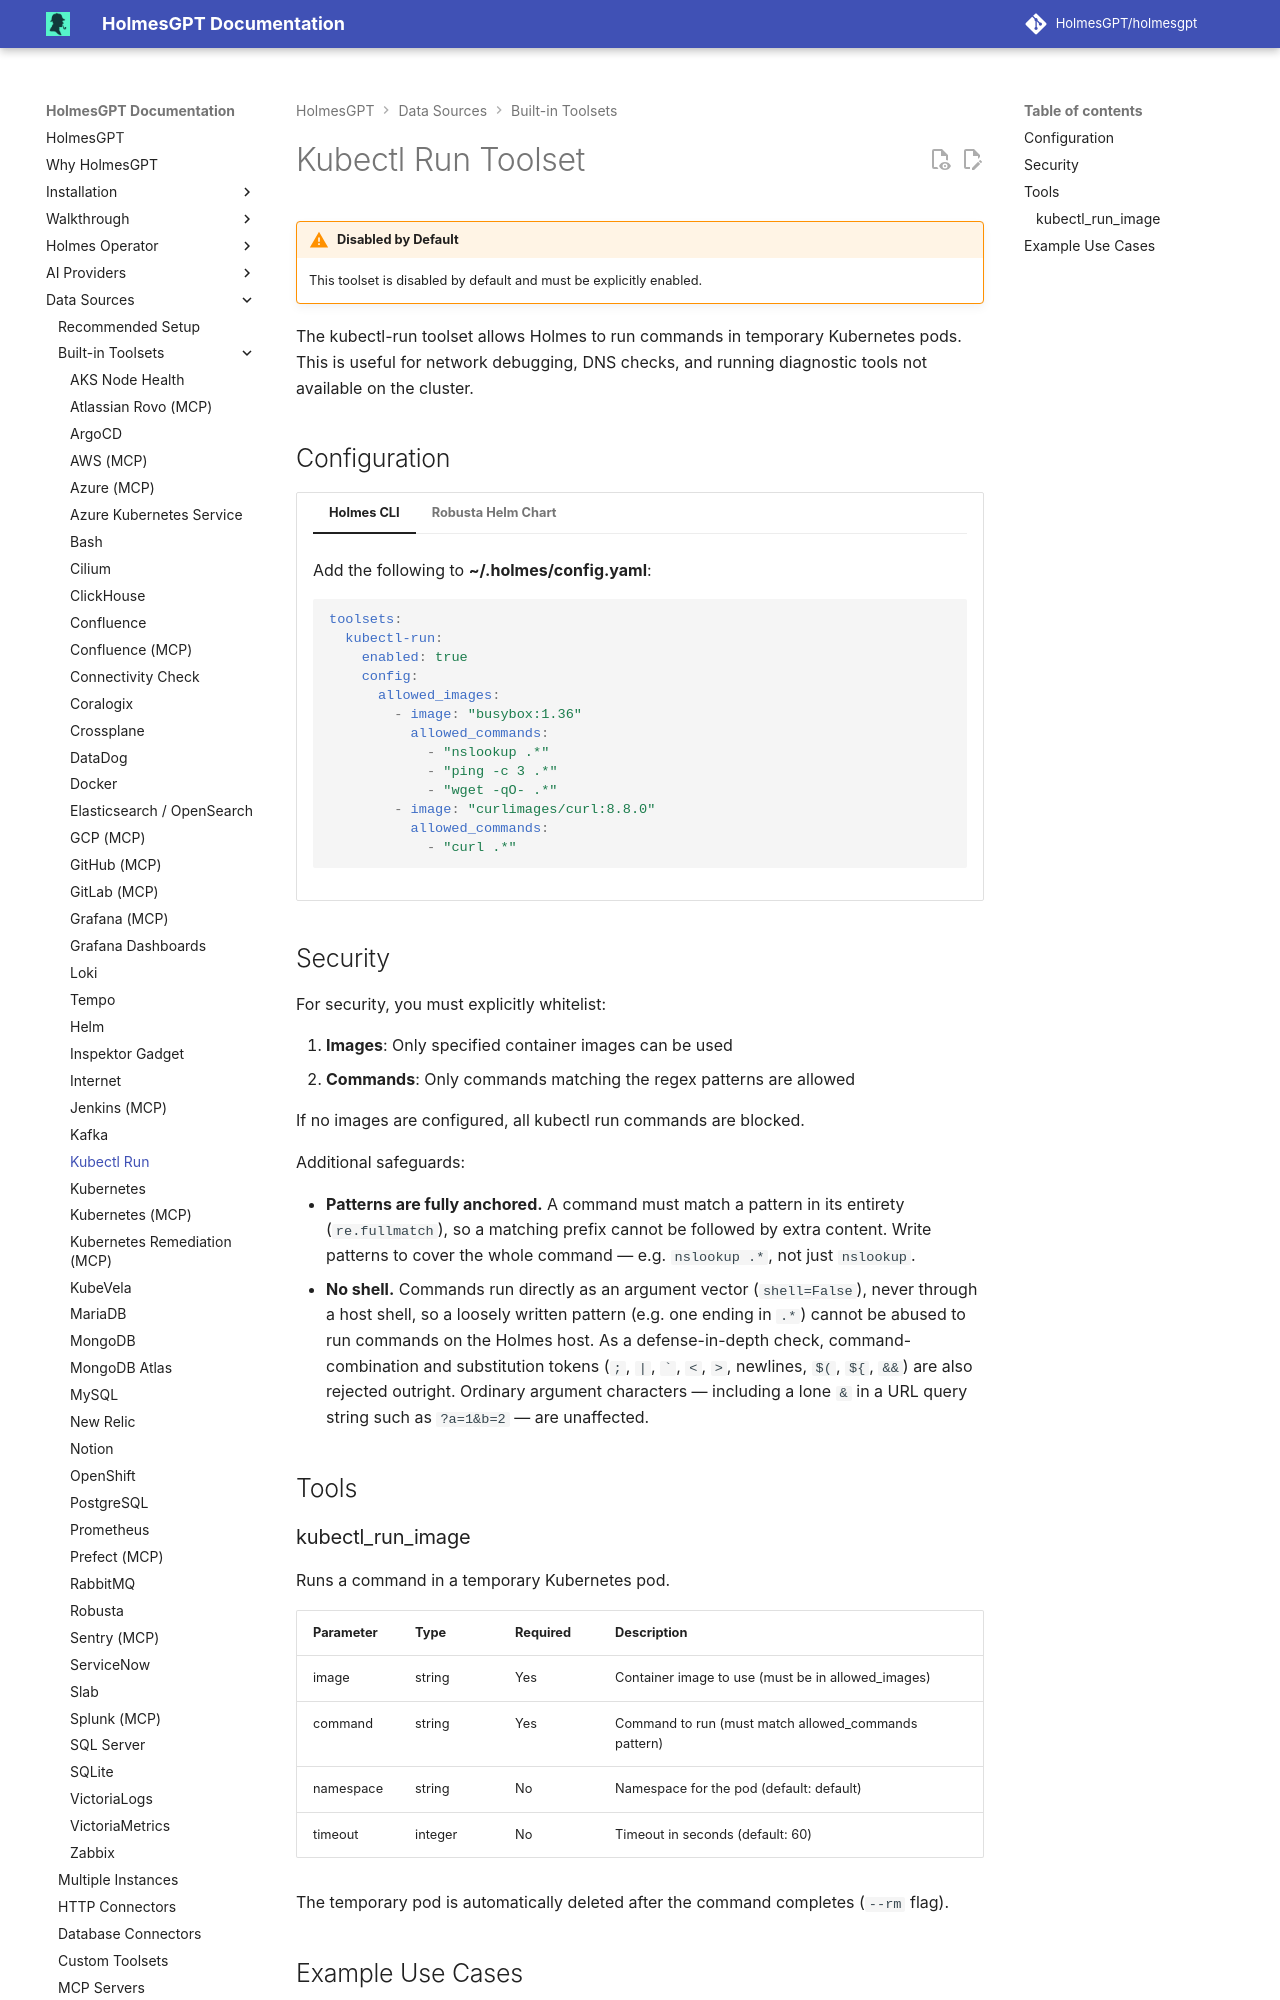

repository: mochengqian/TracePilot · page: dev/data-sources/builtin-toolsets/kubectl-run/index.html · generator: mkdocs

# Kubectl Run Toolset

!!! warning "Disabled by Default"
    This toolset is disabled by default and must be explicitly enabled.

The kubectl-run toolset allows Holmes to run commands in temporary Kubernetes pods. This is useful for network debugging, DNS checks, and running diagnostic tools not available on the cluster.

## Configuration

=== "Holmes CLI"

    Add the following to **~/.holmes/config.yaml**:

    ```yaml
    toolsets:
      kubectl-run:
        enabled: true
        config:
          allowed_images:
            - image: "busybox:1.36"
              allowed_commands:
                - "nslookup .*"
                - "ping -c 3 .*"
                - "wget -qO- .*"
            - image: "curlimages/curl:8.8.0"
              allowed_commands:
                - "curl .*"
    ```

=== "Robusta Helm Chart"

    ```yaml
    holmes:
      toolsets:
        kubectl-run:
          enabled: true
          config:
            allowed_images:
              - image: "busybox:1.36"
                allowed_commands:
                  - "nslookup .*"
                  - "ping -c 3 .*"
              - image: "curlimages/curl:8.8.0"
                allowed_commands:
                  - "curl .*"
    ```

## Security

For security, you must explicitly whitelist:

1. **Images**: Only specified container images can be used
2. **Commands**: Only commands matching the regex patterns are allowed

If no images are configured, all kubectl run commands are blocked.

Additional safeguards:

- **Patterns are fully anchored.** A command must match a pattern in its entirety (`re.fullmatch`), so a matching prefix cannot be followed by extra content. Write patterns to cover the whole command — e.g. `nslookup .*`, not just `nslookup`.
- **No shell.** Commands run directly as an argument vector (`shell=False`), never through a host shell, so a loosely written pattern (e.g. one ending in `.*`) cannot be abused to run commands on the Holmes host. As a defense-in-depth check, command-combination and substitution tokens (`;`, `|`, `` ` ``, `<`, `>`, newlines, `$(`, `${`, `&&`) are also rejected outright. Ordinary argument characters — including a lone `&` in a URL query string such as `?a=1&b=2` — are unaffected.

## Tools
